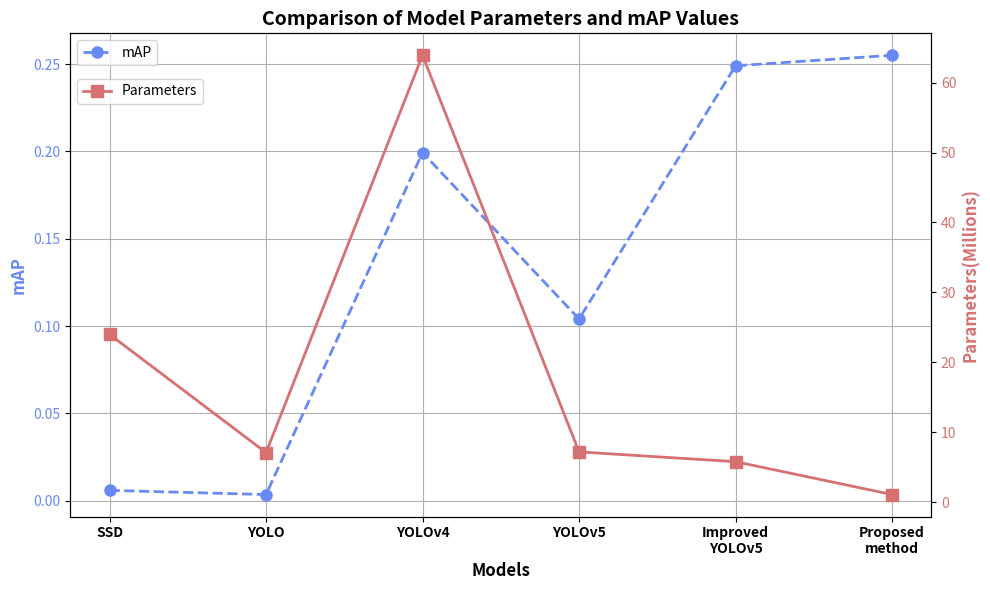

Write Python code to recreate this figure.
import matplotlib.pyplot as plt
import numpy as np
import os  # 用于创建目录

# 模型名称
models = ['SSD', 'YOLO', 'YOLOv4', 'YOLOv5', 'Improved\nYOLOv5', 'Proposed\nmethod']

# 模型参数量（单位：百万）
param_counts = [24, 7.1, 63.9, 7.2, 5.8, 1.1]

# 模型mAP值
map_values = [0.0059, 0.0035, 0.1993, 0.1040, 0.2490, 0.2550]

# 创建一个图形对象
fig, ax1 = plt.subplots(figsize=(10, 6))

# 自定义颜色
line_color_mAP = '#6888F5'  # 红色（十六进制颜色）
line_color_param = '#D77071'  # 蓝色（十六进制颜色）

# 设置左侧坐标轴的颜色和字体加粗
ax1.tick_params(axis='y', labelcolor='#6888F5')  # 设置左侧Y轴刻度颜色
ax1.set_ylabel('mAP', fontsize=12, color='#6888F5', fontweight='bold')  # 设置左侧Y轴标签加粗
ax1.plot(models, map_values, marker='o', color=line_color_mAP, linestyle='--', linewidth=2, markersize=8, label='mAP')
ax1.set_xlabel('Models', fontsize=12, fontweight='bold')
# 设置模型名称的字体加粗
ax1.set_xticklabels(models, fontweight='bold')

# 创建右侧坐标轴
ax2 = ax1.twinx()
ax2.tick_params(axis='y', labelcolor='#D77071')  # 设置右侧Y轴刻度颜色
ax2.set_ylabel('Parameters(Millions)', fontsize=12, color='#D77071', fontweight='bold')  # 设置右侧Y轴标签加粗
ax2.plot(models, param_counts, marker='s', color=line_color_param, linestyle='-', linewidth=2, markersize=8, label='Parameters')

# 设置标题和加粗
plt.title('Comparison of Model Parameters and mAP Values', fontsize=14, fontweight='bold')

# 显示图例，右上角的图例移到左上角
ax1.legend(loc='upper left', fontsize=10, bbox_to_anchor=(0, 1))  # 设置左上角位置
ax2.legend(loc='upper left', fontsize=10, bbox_to_anchor=(0, 0.92))  # 设置左上角位置，稍微偏下

# 显示网格
ax1.grid(True)

# 调整布局以避免标签重叠
plt.tight_layout()

# 定义保存路径
output_folder = r'C:\PythonCode\yolov10-main\draw_picture_output'  # 你可以修改为目标文件夹路径
os.makedirs(output_folder, exist_ok=True)  # 如果文件夹不存在，则创建

# 保存图像到指定的文件夹
output_path = os.path.join(output_folder, 'model_comparison_mAP.png')  # 输出文件路径
plt.savefig(output_path)

# 显示图表
plt.show()

# 输出保存路径
print(f"图表已保存到: {output_path}")
